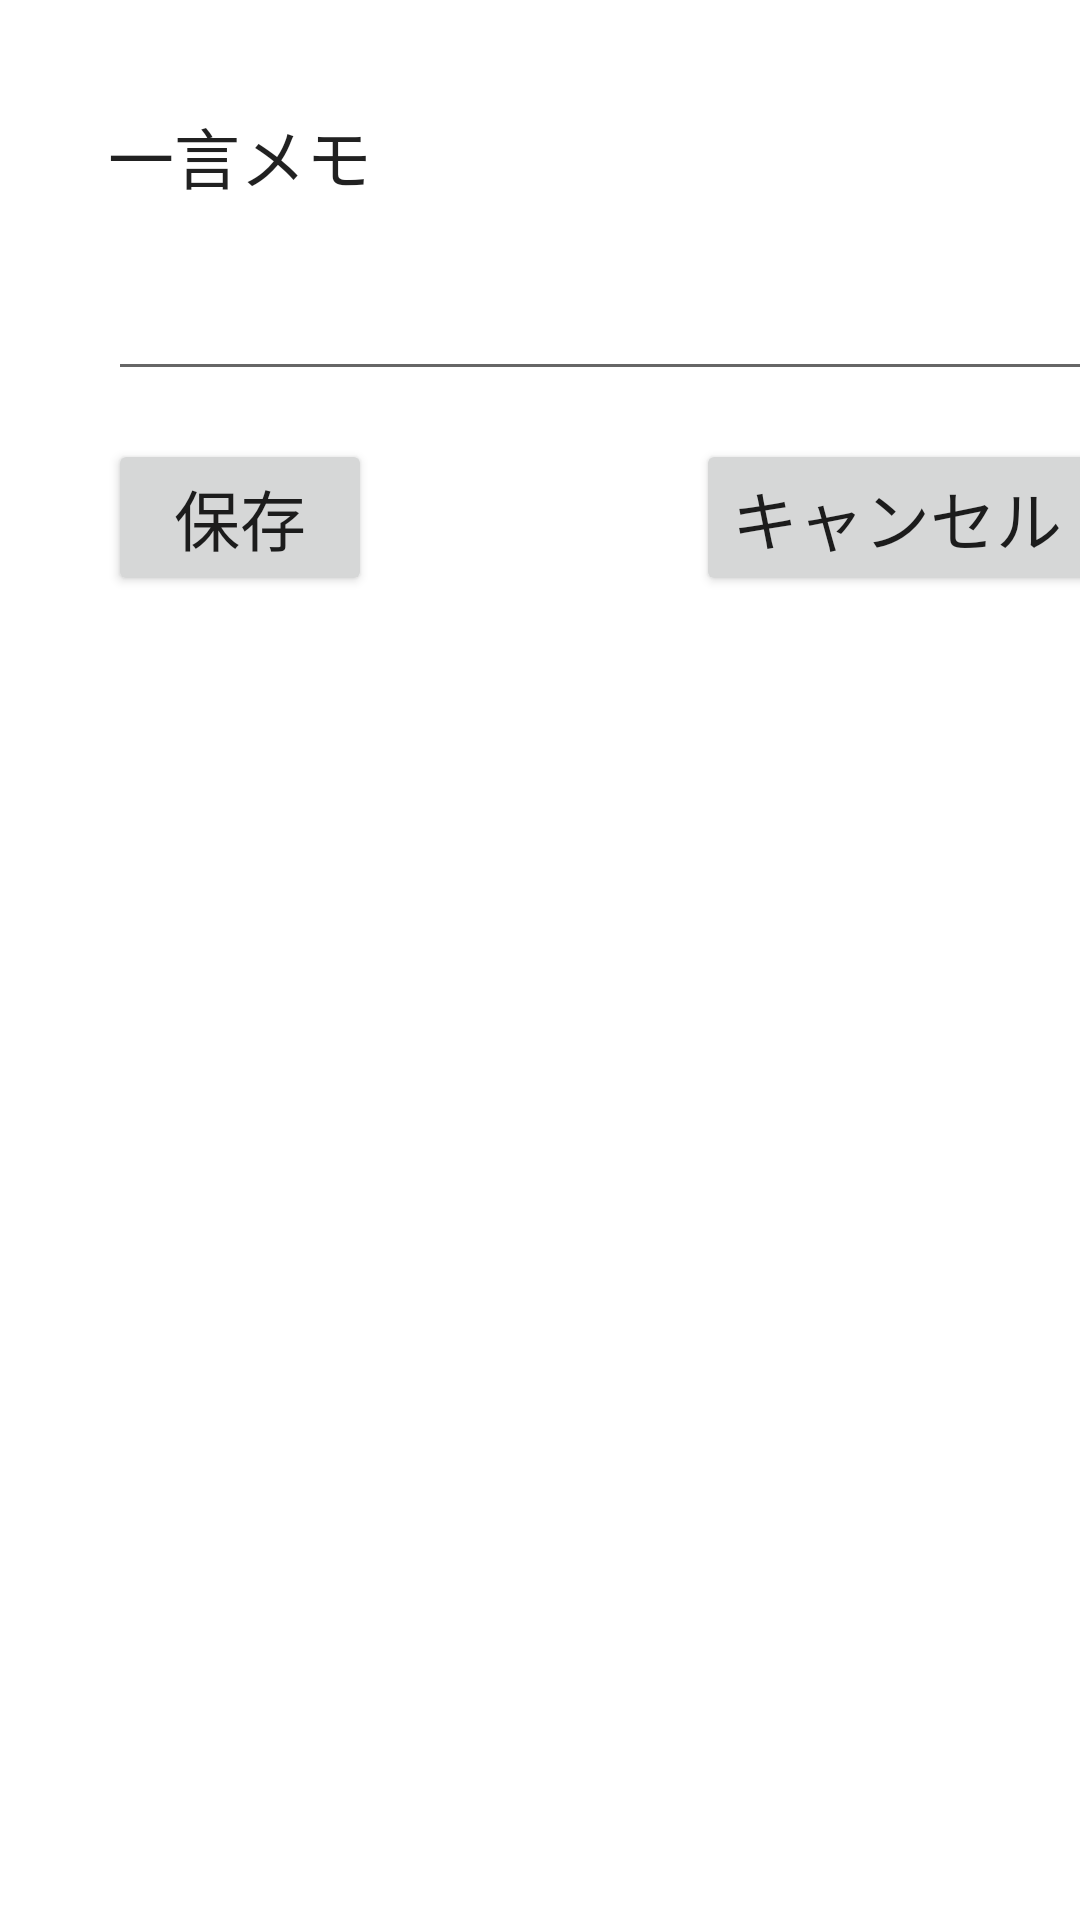

Layout XML and referenced resources for this Android screen:
<!-- AndroidManifest.xml: application theme Theme.MemoAtGPS -->
<!-- res/layout/activity_add.xml -->
<?xml version="1.0" encoding="utf-8"?>
<androidx.constraintlayout.widget.ConstraintLayout xmlns:android="http://schemas.android.com/apk/res/android"
    xmlns:app="http://schemas.android.com/apk/res-auto"
    xmlns:tools="http://schemas.android.com/tools"
    android:layout_width="match_parent"
    android:layout_height="match_parent"
    tools:context=".AddActivity">

    <EditText
        android:id="@+id/memoEdit"
        android:layout_width="330dp"
        android:layout_height="wrap_content"
        android:layout_marginStart="36dp"
        android:layout_marginTop="84dp"
        android:ems="10"
        android:inputType="text"
        android:textAppearance="@style/TextAppearance.AppCompat.Large"
        app:layout_constraintStart_toStartOf="parent"
        app:layout_constraintTop_toTopOf="parent" />

    <TextView
        android:id="@+id/textView1"
        android:layout_width="wrap_content"
        android:layout_height="wrap_content"
        android:layout_marginBottom="16dp"
        android:text="@string/memo_text"
        android:textAppearance="@style/TextAppearance.AppCompat.Large"
        app:layout_constraintBottom_toTopOf="@+id/memoEdit"
        app:layout_constraintStart_toStartOf="@+id/memoEdit" />

    <Button
        android:id="@+id/saveBtn"
        android:layout_width="wrap_content"
        android:layout_height="wrap_content"
        android:layout_marginTop="16dp"
        android:text="@string/save_text"
        android:textAppearance="@style/TextAppearance.AppCompat.Large"
        app:layout_constraintStart_toStartOf="@+id/memoEdit"
        app:layout_constraintTop_toBottomOf="@+id/memoEdit" />

    <Button
        android:id="@+id/cancelBtn"
        android:layout_width="wrap_content"
        android:layout_height="wrap_content"
        android:layout_marginTop="16dp"
        android:text="@string/cancel_text"
        android:textAppearance="@style/TextAppearance.AppCompat.Large"
        app:layout_constraintEnd_toEndOf="@+id/memoEdit"
        app:layout_constraintTop_toBottomOf="@+id/memoEdit" />
</androidx.constraintlayout.widget.ConstraintLayout>
<!-- resources referenced by this layout -->
<resources>
  <string name="cancel_text">キャンセル</string>
  <string name="memo_text">一言メモ</string>
  <string name="save_text">保存</string>
  <style name="Theme.MemoAtGPS" parent="Theme.MaterialComponents.DayNight.DarkActionBar">
          
          <item name="colorPrimary">@color/purple_500</item>
          <item name="colorPrimaryVariant">@color/purple_700</item>
          <item name="colorOnPrimary">@color/white</item>
          
          <item name="colorSecondary">@color/teal_200</item>
          <item name="colorSecondaryVariant">@color/teal_700</item>
          <item name="colorOnSecondary">@color/black</item>
          
          <item name="android:statusBarColor" tools:targetApi="l">?attr/colorPrimaryVariant</item>
          
      </style>
  <!-- not gathered from this repository: default colours our renderer supplied (Android Studio template values) -->
  <color name="purple_500">#FF6200EE</color>
  <color name="purple_700">#FF3700B3</color>
  <color name="teal_200">#FF03DAC5</color>
  <color name="teal_700">#FF018786</color>
  <color name="black">#FF000000</color>
  <color name="white">#FFFFFFFF</color>
</resources>
